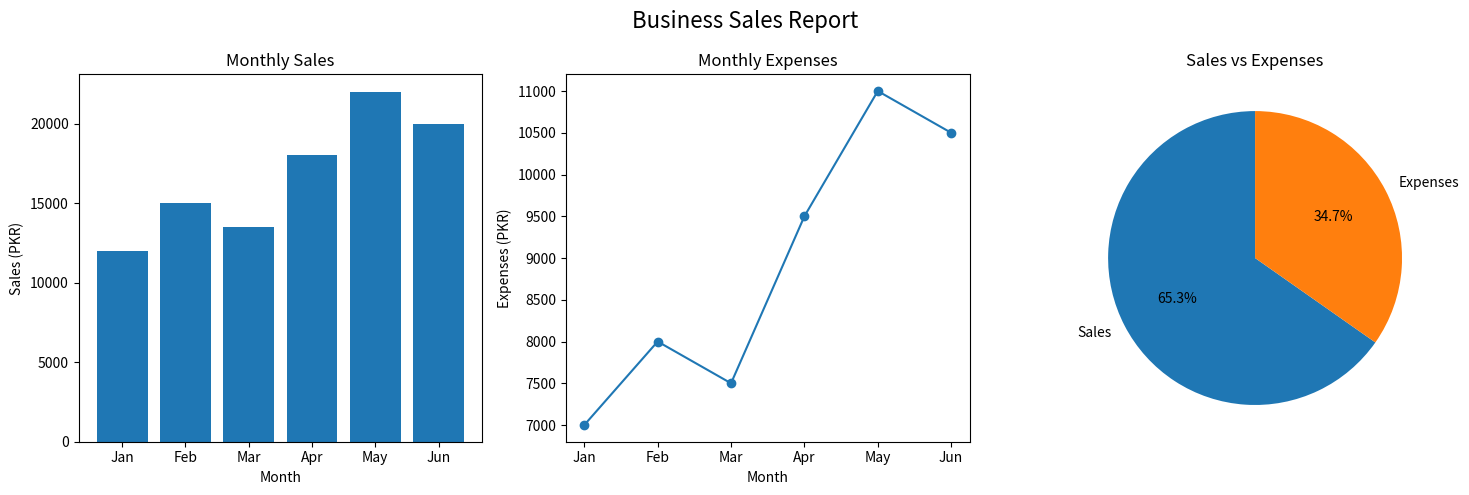

Generate this figure with matplotlib:
import matplotlib.pyplot as plt

# Monthly sales data
months = ["Jan", "Feb", "Mar", "Apr", "May", "Jun"]
sales = [12000, 15000, 13500, 18000, 22000, 20000]
expenses = [7000, 8000, 7500, 9500, 11000, 10500]

# Calculate profit
profit = [sales[i] - expenses[i] for i in range(len(months))]

# Create a figure with three charts
fig, axes = plt.subplots(1, 3, figsize=(15, 5))

# 1. Bar chart: Sales by month
axes[0].bar(months, sales)
axes[0].set_title("Monthly Sales")
axes[0].set_xlabel("Month")
axes[0].set_ylabel("Sales (PKR)")

# 2. Line chart: Expenses by month
axes[1].plot(months, expenses, marker="o")
axes[1].set_title("Monthly Expenses")
axes[1].set_xlabel("Month")
axes[1].set_ylabel("Expenses (PKR)")

# 3. Pie chart: Total sales and expenses
total_sales = sum(sales)
total_expenses = sum(expenses)
axes[2].pie(
    [total_sales, total_expenses],
    labels=["Sales", "Expenses"],
    autopct="%1.1f%%",
    startangle=90
)
axes[2].set_title("Sales vs Expenses")

# Add a main title and adjust spacing
fig.suptitle("Business Sales Report", fontsize=16)
plt.tight_layout()

# Save the chart as an image and display it
plt.savefig("sales_report.png", dpi=300, bbox_inches="tight")
plt.show()

# Print a simple summary
print("Total Sales:", total_sales)
print("Total Expenses:", total_expenses)
print("Total Profit:", sum(profit))
